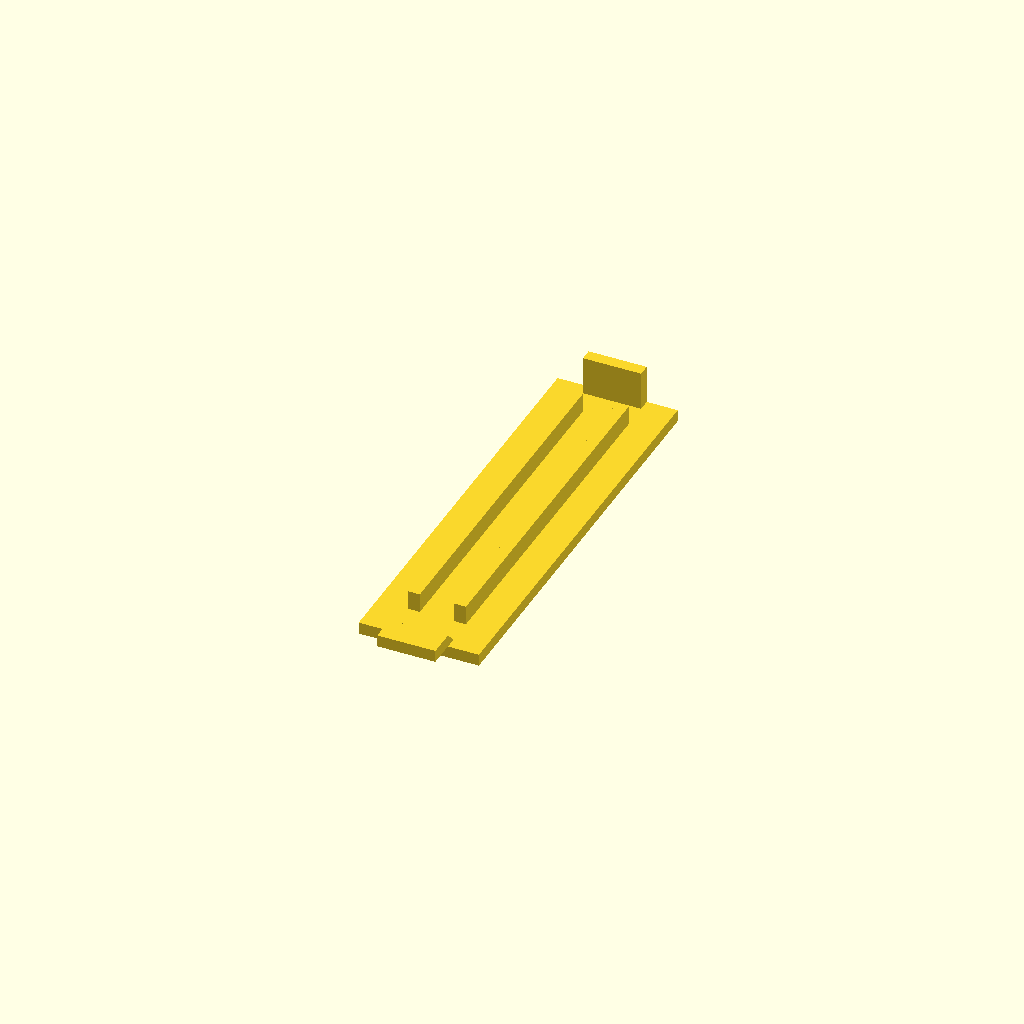
Cell 1 — every parameter at its default value.
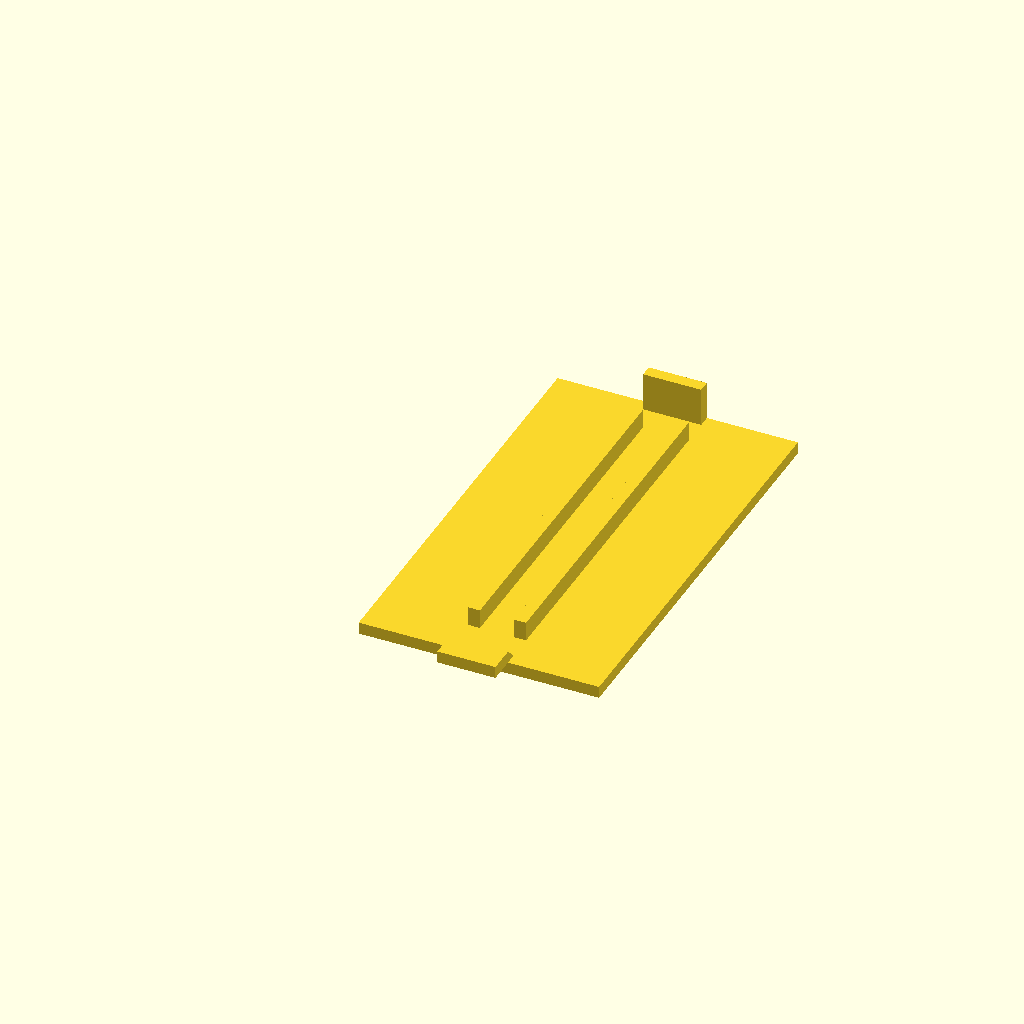
Cell 2: the same model with width = 62.
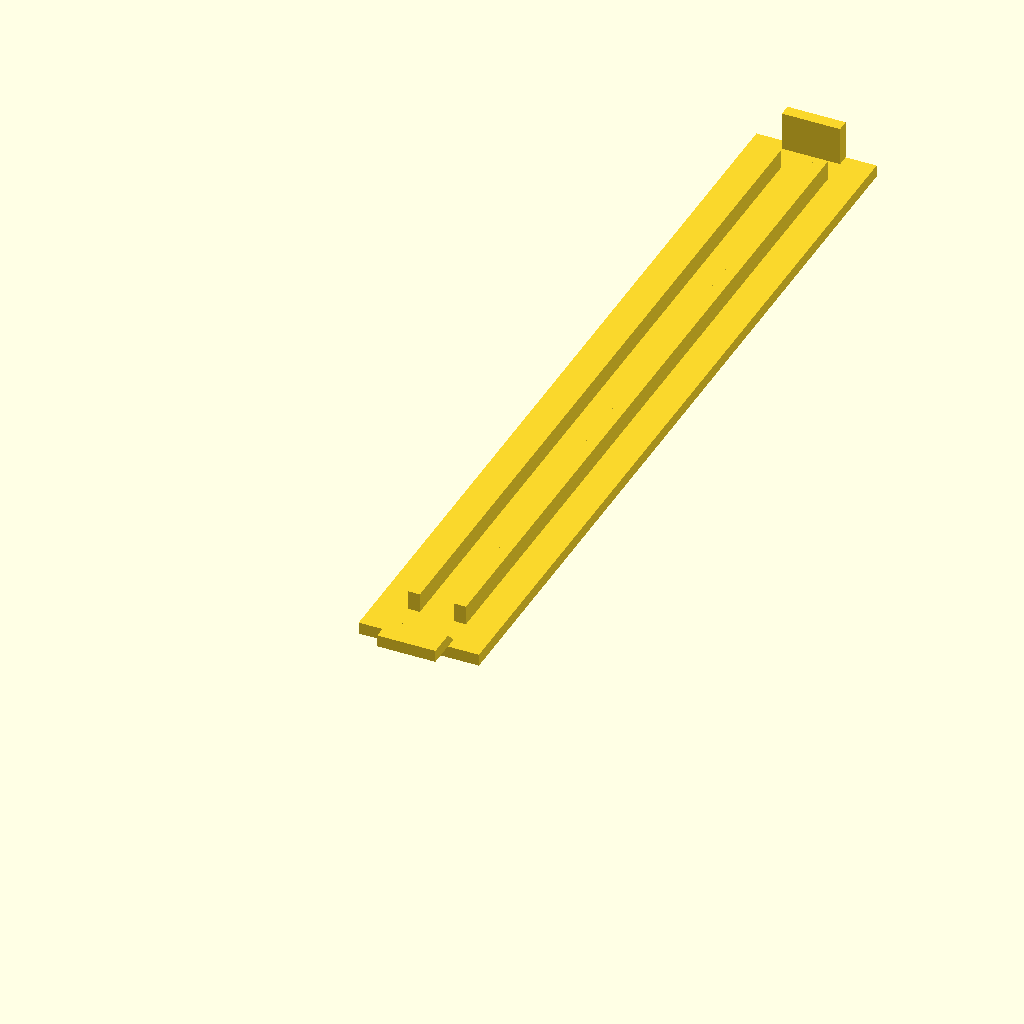
Cell 3: the same model with height = 220.
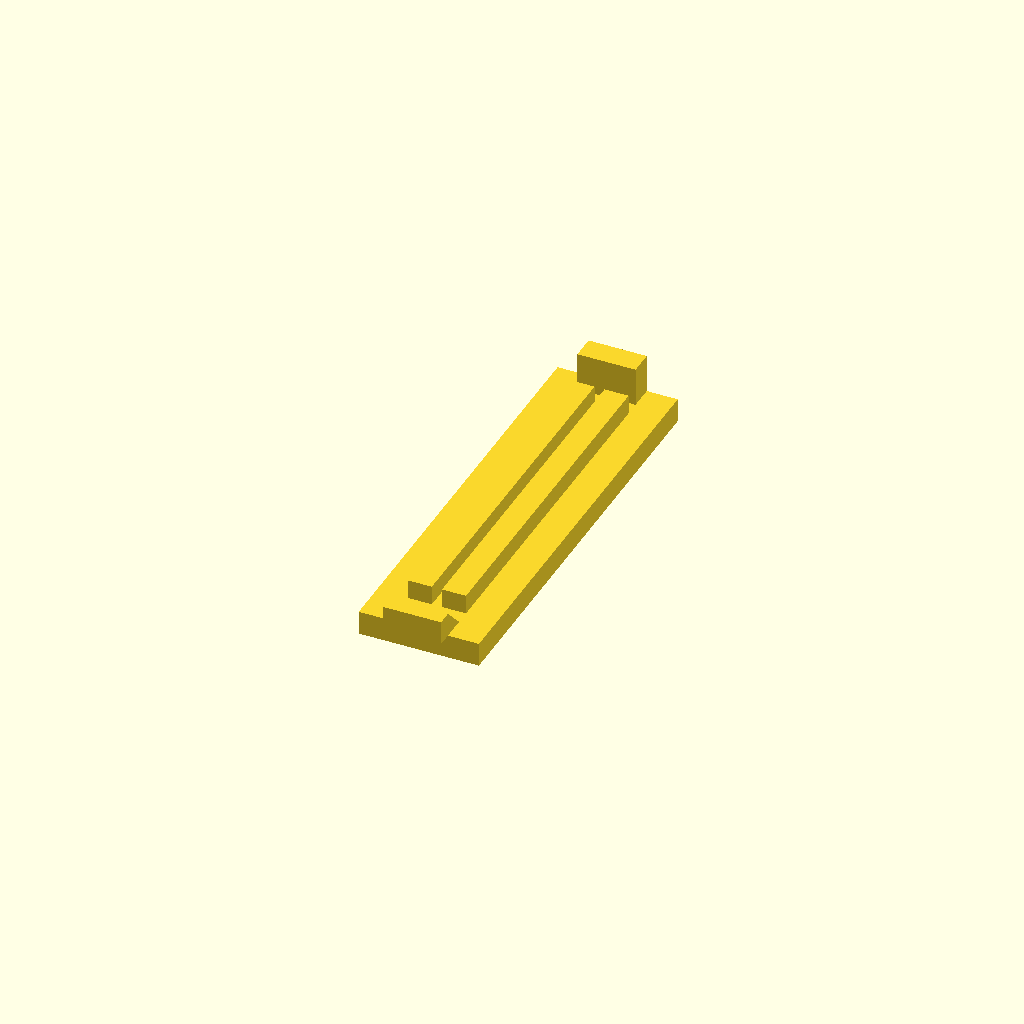
Cell 4: the same model with thickness = 6.2.
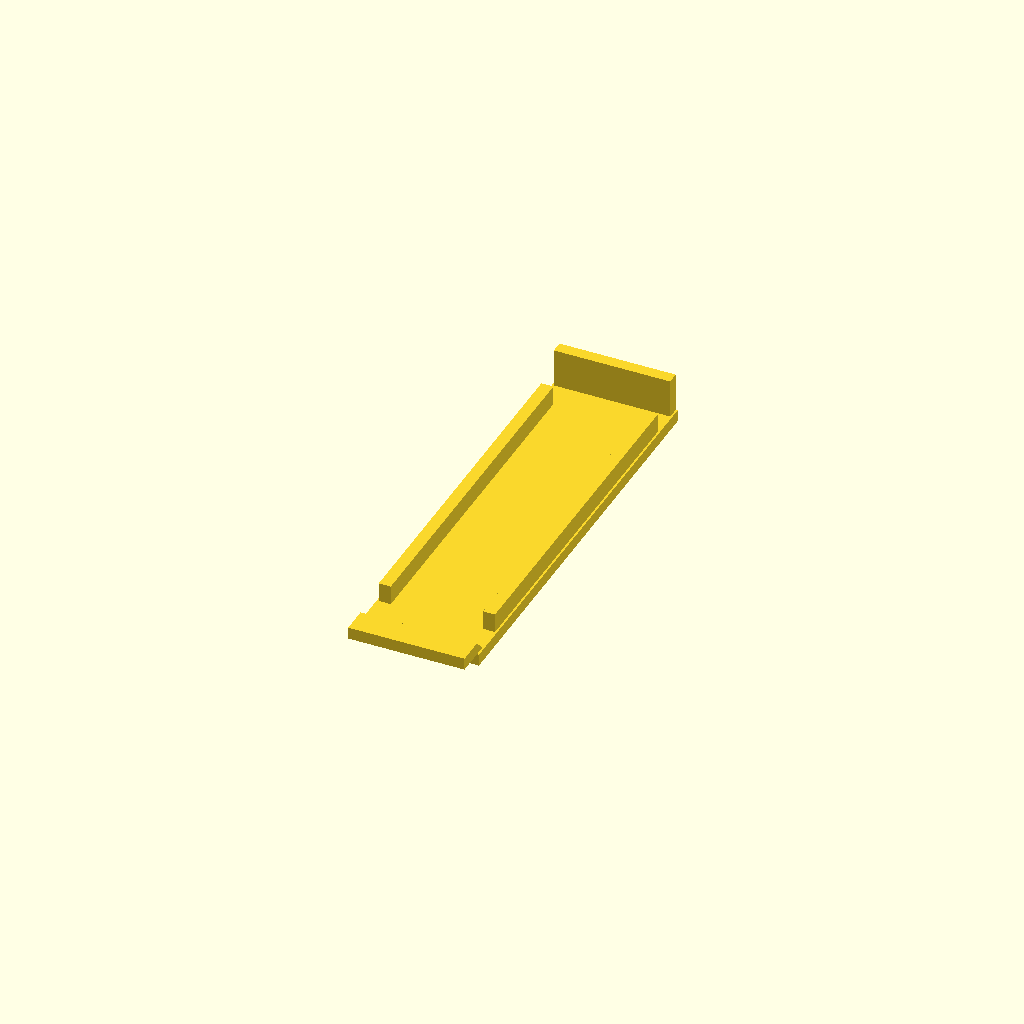
Cell 5: the same model with battery_width = 30.
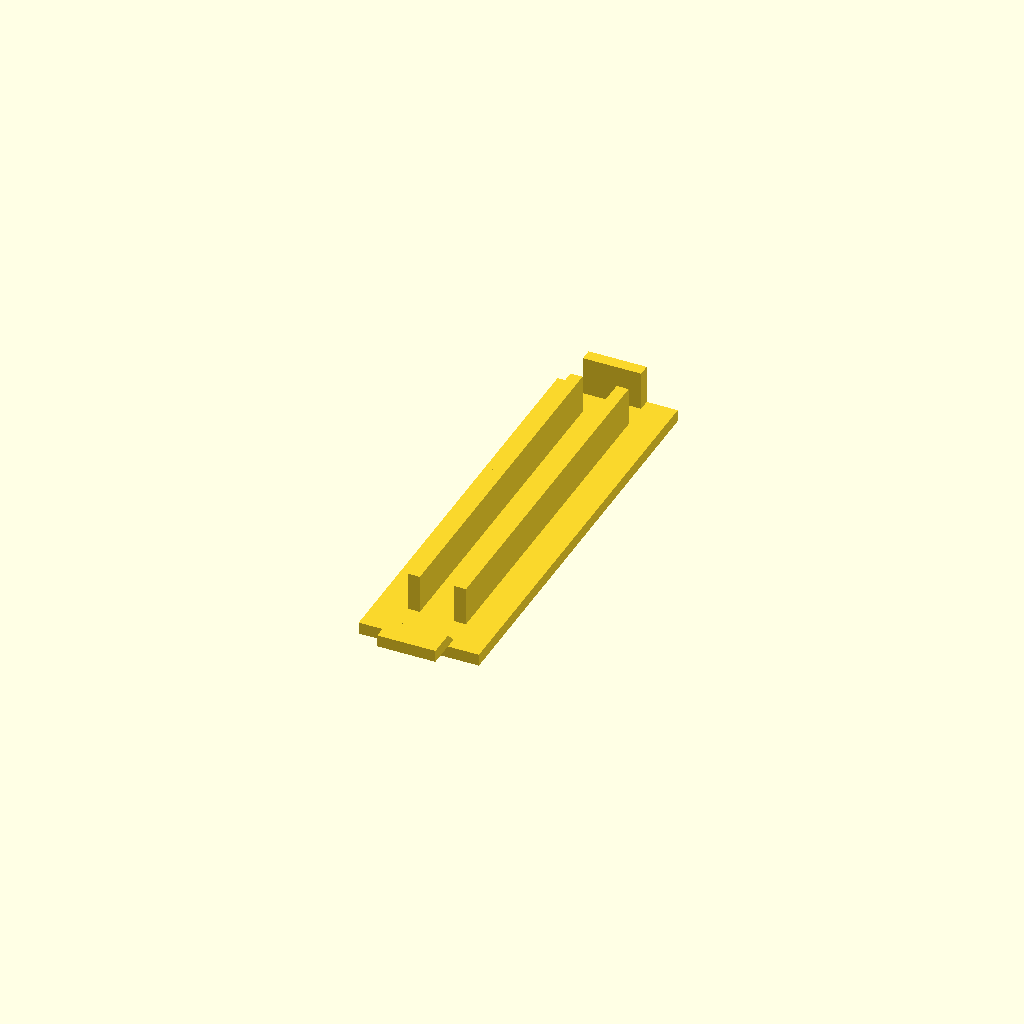
Cell 6: battery_depth = 10 (everything else at default).
One fixed orthographic camera (rotation 55°, 0°, 25°; colour scheme Cornfield) for every cell.
The OpenSCAD source (scales_lid/scales_lid.scad):
width = 31 ;
height = 110;
thickness = 3.1;
battery_width = 15;
battery_depth = 5;
mount_height = 10;


cube([width, height, thickness]);
translate([width/2-battery_width/2, 10, thickness])
    cube([thickness, height - 20, battery_depth]);
translate([width/2+battery_width/2-thickness, 10, thickness])
    cube([thickness, height - 20, battery_depth]);

translate([width/2-battery_width/2,-mount_height+thickness,thickness])
translate([battery_width,0,0])
rotate([0,-90,0])
linear_extrude(battery_width)
polygon([[0,0],[thickness,0],[thickness,mount_height-thickness],[0,mount_height]]);

translate([width/2-battery_width/2,height-thickness,thickness])
cube([battery_width, thickness, 10]);
Parameter table extracted from the source (name, type, default, range or options):
width: number, default 31
height: number, default 110
thickness: number, default 3.1
battery_width: number, default 15
battery_depth: number, default 5
mount_height: number, default 10
